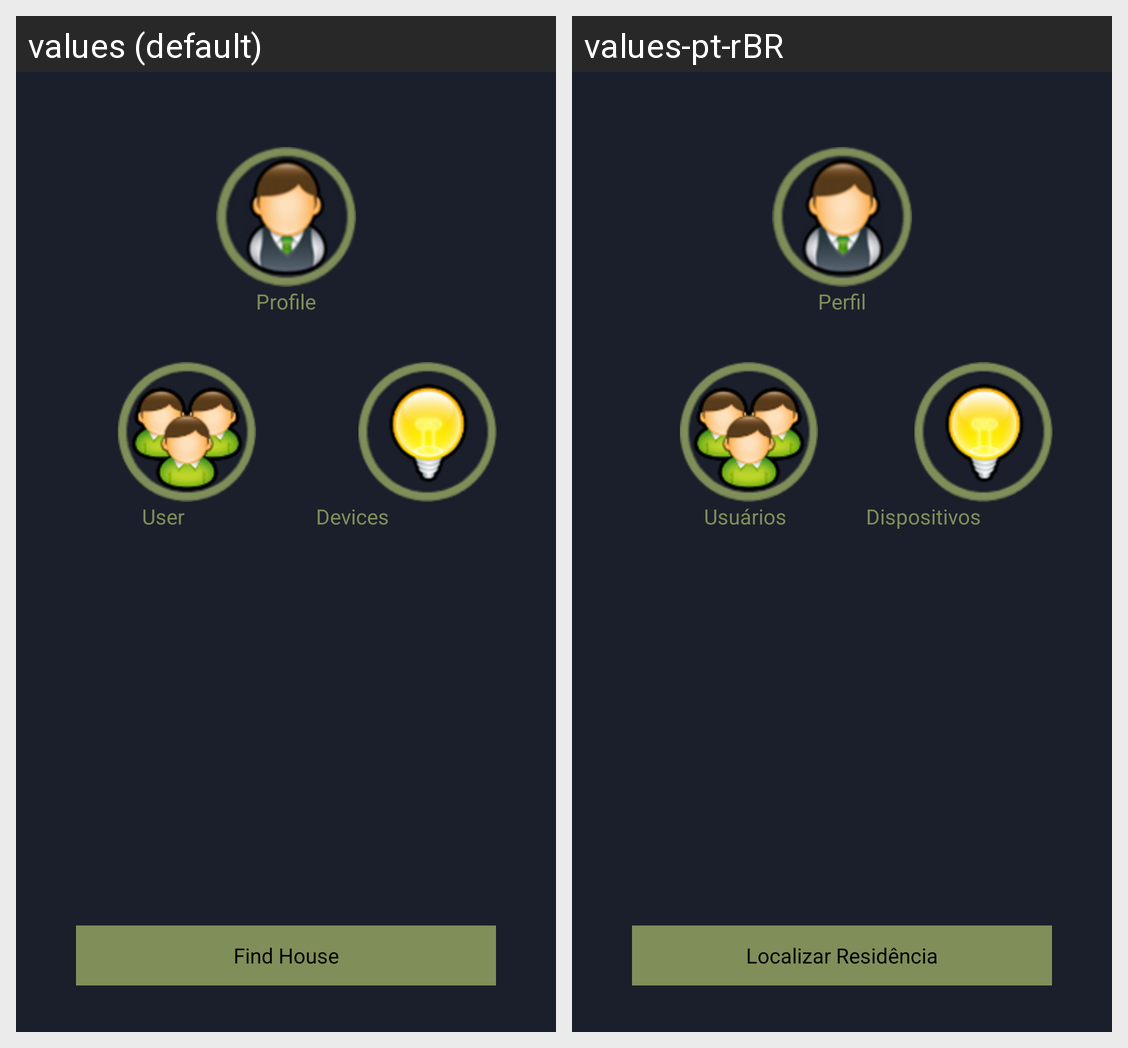

Strings drawn on this Android screen and how each of the app's shown locales translates them:
Android screen res/layout/activity_guide_activity_root.xml rendered under 2 locales, left to right: values (default), values-pt-rBR. Device: Nexus 5 (rendered at 1080×1920; each locale shown at half size, 540×960, under a caption strip naming it); theme android:Theme.NoTitleBar.
Strings drawn on this screen, with the default value and each locale's value (text and hints the layout hard-codes, and strings that could not be matched under every locale, appear in the picture but are not listed):

tab_profile
  values: Profile
  values-pt-rBR: Perfil

tab_manage_users
  values: User
  values-pt-rBR: Usuários

tab_devices
  values: Devices
  values-pt-rBR: Dispositivos

find_house
  values: Find House
  values-pt-rBR: Localizar Residência
